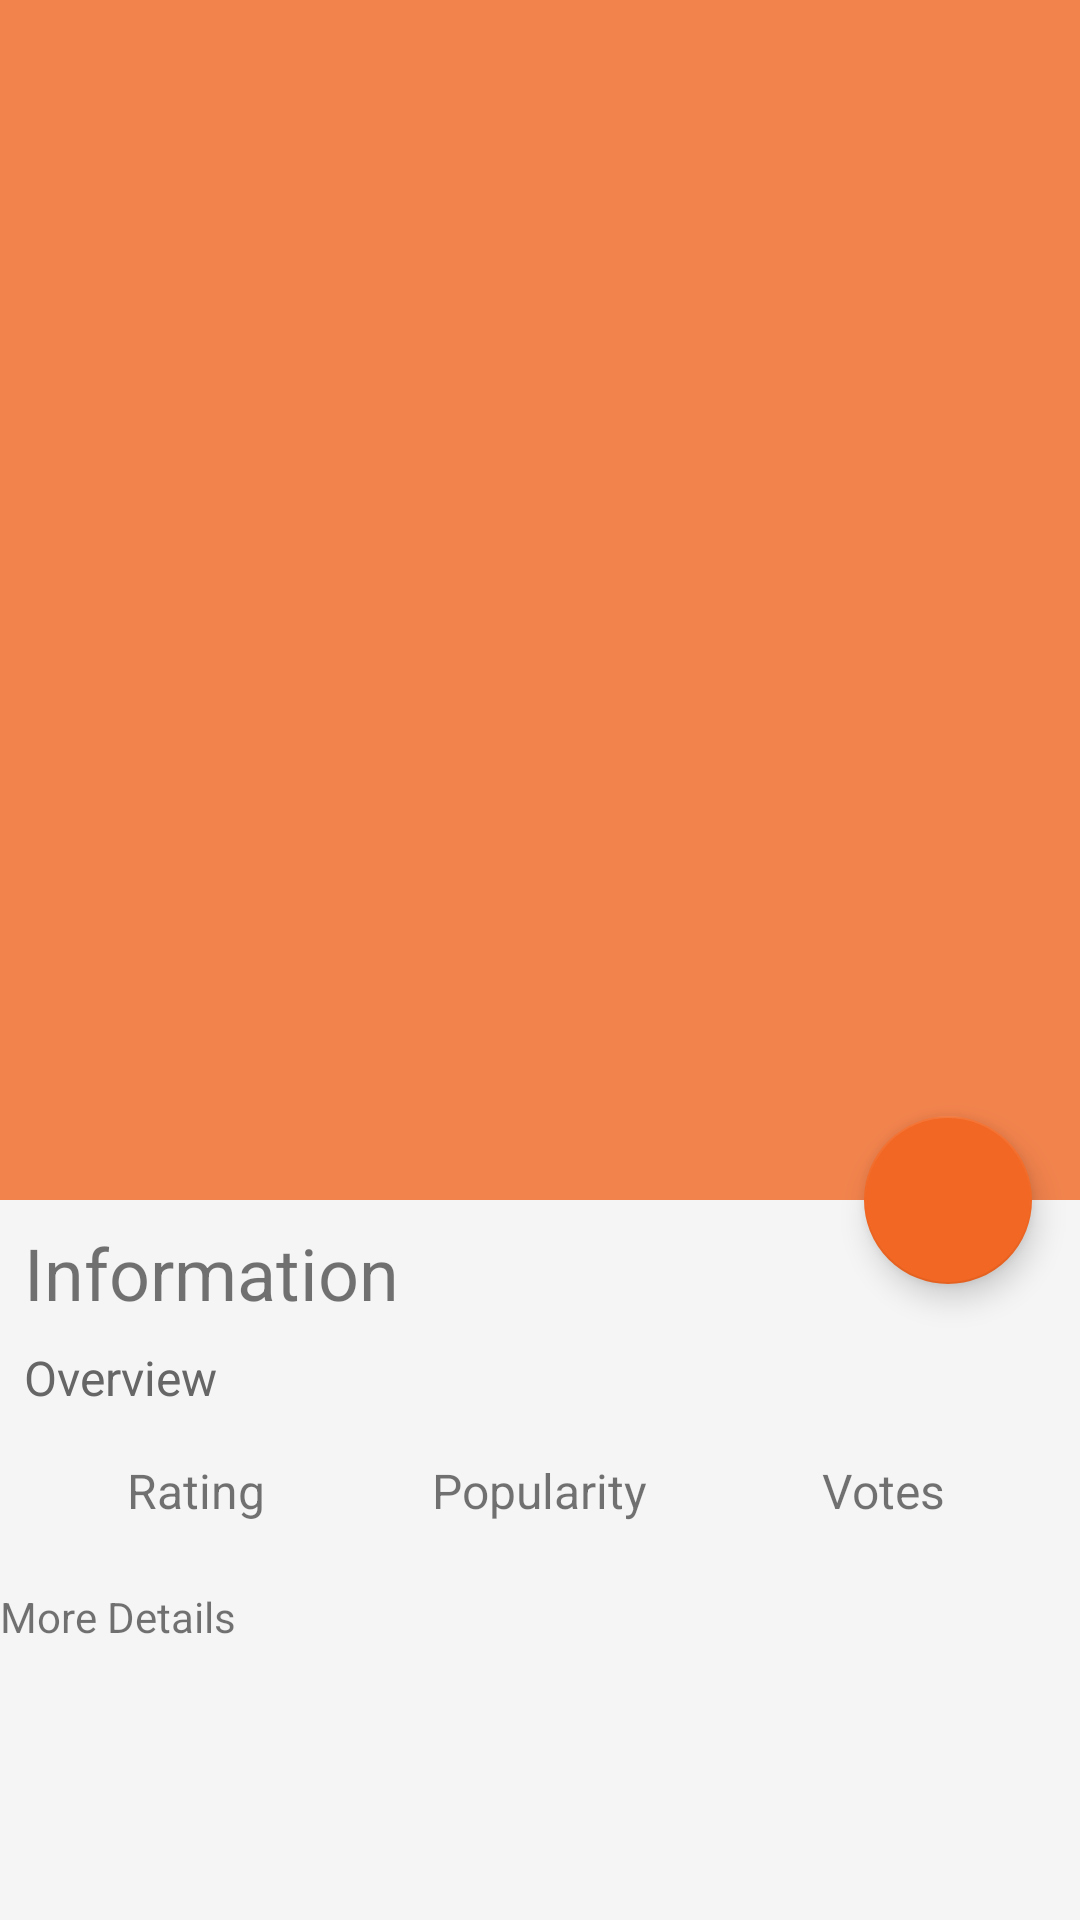

Android layout source for this screen:
<!-- AndroidManifest.xml: activity theme AppTheme.NoActionBar -->
<!-- res/layout/activity_movie.xml -->
<?xml version="1.0" encoding="utf-8"?>
<androidx.coordinatorlayout.widget.CoordinatorLayout
    xmlns:android="http://schemas.android.com/apk/res/android"
    xmlns:app="http://schemas.android.com/apk/res-auto"
    xmlns:tools="http://schemas.android.com/tools"
    android:layout_width="match_parent"
    android:layout_height="match_parent"
    android:fitsSystemWindows="true"
    android:background="@color/colorWhiteSmoke"
    tools:context=".activities.MovieActivity">

    <com.google.android.material.appbar.AppBarLayout
        android:id="@+id/app_bar"
        android:layout_width="match_parent"
        android:layout_height="@dimen/app_bar_height"
        android:fitsSystemWindows="true"
        android:theme="@style/AppTheme.AppBarOverlay">

        <com.google.android.material.appbar.CollapsingToolbarLayout
            android:id="@+id/toolbar_layout"
            android:layout_width="match_parent"
            android:layout_height="match_parent"
            android:fitsSystemWindows="true"
            app:layout_scrollFlags="scroll|exitUntilCollapsed"
            app:contentScrim="?attr/colorPrimary"
            app:toolbarId="@+id/toolbar">

            <ImageView
                android:id="@+id/movie_poster_activity_item"
                android:layout_width="match_parent"
                android:layout_height="match_parent"
                android:scaleType="centerCrop"
                app:srcCompat="@drawable/ic_launcher_background" />

            <androidx.appcompat.widget.Toolbar
                android:id="@+id/toolbar"
                android:layout_width="match_parent"
                android:layout_height="?attr/actionBarSize"
                app:layout_collapseMode="pin"
                app:popupTheme="@style/AppTheme.PopupOverlay" />

        </com.google.android.material.appbar.CollapsingToolbarLayout>

    </com.google.android.material.appbar.AppBarLayout>

    <include layout="@layout/content_movie" />

    <com.google.android.material.floatingactionbutton.FloatingActionButton
        android:id="@+id/bookmark_movie_activity_item"
        android:layout_width="wrap_content"
        android:layout_height="wrap_content"
        android:layout_margin="@dimen/fab_margin"
        app:layout_anchor="@id/app_bar"
        app:layout_anchorGravity="bottom|end"
        app:srcCompat="@drawable/ic_bookmark_border_black_24dp" />

</androidx.coordinatorlayout.widget.CoordinatorLayout>
<!-- res/layout/content_movie.xml (included above) -->
<?xml version="1.0" encoding="utf-8"?>
<androidx.core.widget.NestedScrollView
    xmlns:android="http://schemas.android.com/apk/res/android"
    xmlns:app="http://schemas.android.com/apk/res-auto"
    xmlns:tools="http://schemas.android.com/tools"
    android:layout_width="match_parent"
    android:layout_height="match_parent"
    app:layout_behavior="@string/appbar_scrolling_view_behavior"
    tools:context=".activities.MovieActivity"
    tools:showIn="@layout/activity_movie">

    <LinearLayout
        android:layout_width="match_parent"
        android:layout_height="wrap_content"
        android:orientation="vertical">

        <TextView
            android:layout_width="match_parent"
            android:layout_height="wrap_content"
            android:layout_marginTop="8dp"
            android:layout_marginStart="8dp"
            android:layout_marginEnd="88dp"
            android:textColor="@color/colorMainText"
            android:textSize="24sp"
            android:text="@string/information" />

        <TextView
            android:id="@+id/movie_overview_activity_item"
            android:layout_width="match_parent"
            android:layout_height="wrap_content"
            android:layout_marginTop="8dp"
            android:layout_marginStart="8dp"
            android:layout_marginEnd="8dp"
            android:textColor="@color/colorSecondaryText"
            android:textSize="16sp"
            android:text="@string/overview" />

        <androidx.recyclerview.widget.RecyclerView
            android:id="@+id/movie_genres_activity_item"
            android:layout_width="match_parent"
            android:layout_height="wrap_content"
            android:clipToPadding="false"
            android:padding="4dp" />

        <LinearLayout
            android:layout_width="match_parent"
            android:layout_height="wrap_content"
            android:layout_marginTop="8dp"
            android:layout_marginStart="8dp"
            android:layout_marginEnd="8dp"
            android:layout_gravity="center"
            android:orientation="horizontal"
            android:weightSum="3">

            <LinearLayout
                android:layout_width="0dp"
                android:layout_height="wrap_content"
                android:layout_weight="1"
                android:gravity="center"
                android:orientation="vertical">

                <TextView
                    android:layout_width="wrap_content"
                    android:layout_height="wrap_content"
                    android:textColor="@color/colorMainText"
                    android:textSize="16sp"
                    android:text="@string/rating" />

                <TextView
                    android:id="@+id/movie_rating_activity_item"
                    android:layout_width="wrap_content"
                    android:layout_height="wrap_content"
                    android:textColor="@color/colorSecondaryText"
                    android:textSize="16sp" />

            </LinearLayout>

            <LinearLayout
                android:layout_width="0dp"
                android:layout_height="wrap_content"
                android:layout_weight="1"
                android:gravity="center"
                android:orientation="vertical">

                <TextView
                    android:layout_width="wrap_content"
                    android:layout_height="wrap_content"
                    android:textColor="@color/colorMainText"
                    android:textSize="16sp"
                    android:text="@string/popularity" />

                <TextView
                    android:id="@+id/movie_popularity_activity_item"
                    android:layout_width="wrap_content"
                    android:layout_height="wrap_content"
                    android:textColor="@color/colorSecondaryText"
                    android:textSize="16sp" />

            </LinearLayout>

            <LinearLayout
                android:layout_width="0dp"
                android:layout_height="wrap_content"
                android:layout_weight="1"
                android:gravity="center"
                android:orientation="vertical">

                <TextView
                    android:layout_width="wrap_content"
                    android:layout_height="wrap_content"
                    android:textColor="@color/colorMainText"
                    android:textSize="16sp"
                    android:text="@string/votes" />

                <TextView
                    android:id="@+id/movie_votes_activity_item"
                    android:layout_width="wrap_content"
                    android:layout_height="wrap_content"
                    android:textColor="@color/colorSecondaryText"
                    android:textSize="16sp" />

            </LinearLayout>

        </LinearLayout>

        <LinearLayout
            android:layout_width="match_parent"
            android:layout_height="wrap_content"
            android:orientation="vertical">

            <TextView
                android:layout_width="match_parent"
                android:layout_height="wrap_content"
                android:text="@string/more_details" />

            <TextView
                android:id="@+id/movie_adult_activity_item"
                android:layout_width="wrap_content"
                android:layout_height="wrap_content" />

            <TextView
                android:id="@+id/movie_date_activity_item"
                android:layout_width="wrap_content"
                android:layout_height="wrap_content" />

        </LinearLayout>

    </LinearLayout>

</androidx.core.widget.NestedScrollView>
<!-- resources referenced by this layout -->
<resources>
  <color name="colorSecondaryText">#666666</color>
  <color name="colorWhiteSmoke">#F5F5F5</color>
  <dimen name="app_bar_height">400dp</dimen>
  <dimen name="fab_margin">16dp</dimen>
  <string name="information">Information</string>
  <string name="more_details">More Details</string>
  <string name="overview">Overview</string>
  <string name="popularity">Popularity</string>
  <string name="rating">Rating</string>
  <string name="votes">Votes</string>
  <style name="AppTheme.AppBarOverlay" parent="ThemeOverlay.AppCompat.Dark.ActionBar" />
  <style name="AppTheme.PopupOverlay" parent="ThemeOverlay.AppCompat.Light" />
  <style name="AppTheme.NoActionBar">
          <item name="windowActionBar">false</item>
          <item name="windowNoTitle">true</item>
      </style>
</resources>
